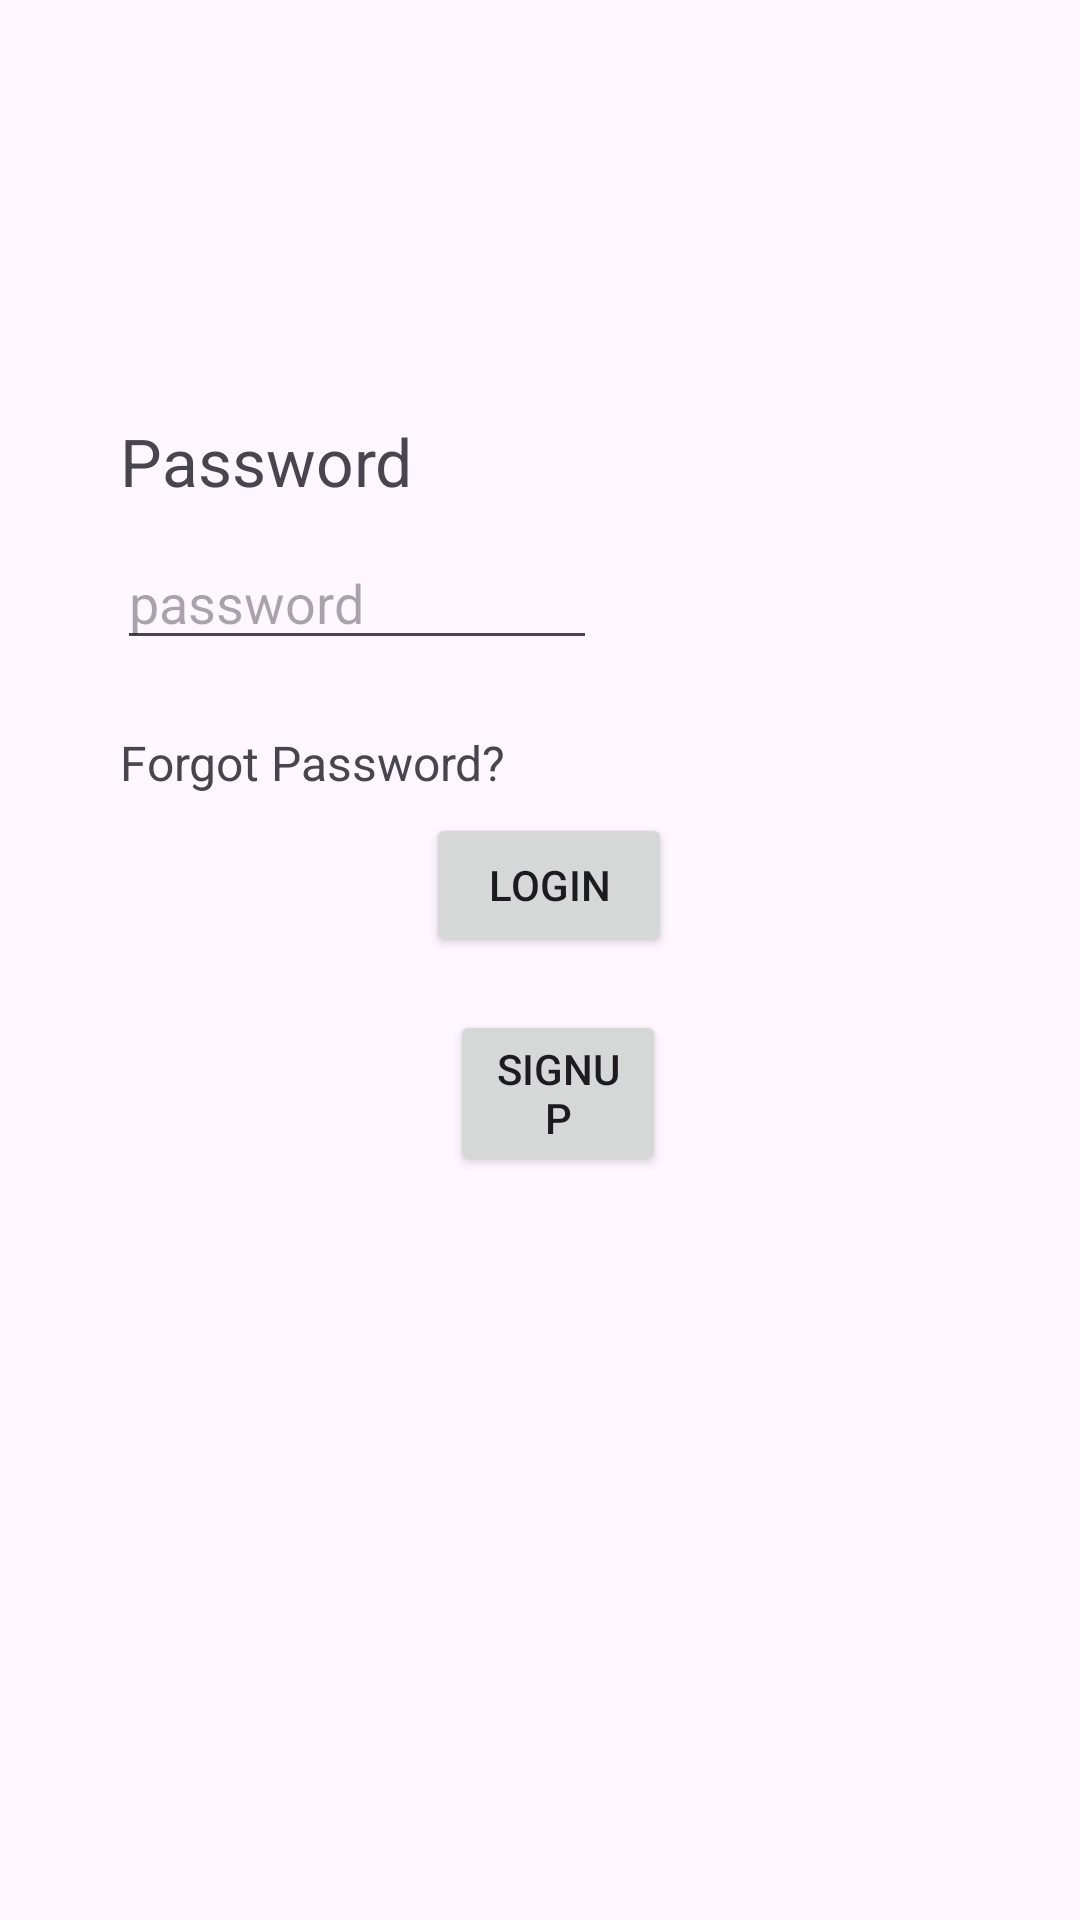

Produce the Android XML layout that renders to this screen, including the resource entries it uses.
<!-- AndroidManifest.xml: application theme Theme.Recycup -->
<!-- res/layout/activity_login.xml -->
<?xml version="1.0" encoding="utf-8"?>
<RelativeLayout xmlns:android="http://schemas.android.com/apk/res/android"
    xmlns:app="http://schemas.android.com/apk/res-auto"
    xmlns:tools="http://schemas.android.com/tools"
    android:layout_width="match_parent"
    android:layout_height="match_parent"
    tools:context=".login">

    <TextView
        android:id="@+id/textView3"
        android:layout_width="143dp"
        android:layout_height="wrap_content"
        android:layout_alignParentStart="true"
        android:layout_alignParentTop="true"
        android:layout_alignParentEnd="true"
        android:layout_alignParentBottom="true"
        android:layout_marginStart="149dp"
        android:layout_marginTop="39dp"
        android:layout_marginEnd="118dp"
        android:layout_marginBottom="641dp"
        android:text="Login"
        android:textSize="32sp" />


    <TextView
        android:id="@+id/textView4"
        android:layout_width="94dp"
        android:layout_height="34dp"
        android:layout_alignParentStart="true"
        android:layout_alignParentTop="true"
        android:layout_alignParentEnd="true"
        android:layout_alignParentBottom="true"
        android:layout_marginStart="37dp"
        android:layout_marginTop="123dp"
        android:layout_marginEnd="280dp"
        android:layout_marginBottom="573dp"
        android:text="@string/Email"
        android:textSize="22sp" />

    <EditText
        android:id="@+id/editTextTextEmailAddress2"
        android:layout_width="326dp"
        android:layout_height="wrap_content"
        android:layout_alignParentStart="true"
        android:layout_alignParentTop="true"
        android:layout_alignParentEnd="true"
        android:layout_alignParentBottom="true"
        android:layout_marginStart="38dp"
        android:layout_marginTop="169dp"
        android:layout_marginEnd="47dp"
        android:layout_marginBottom="524dp"
        android:autofillHints="emailAddress"
        android:ems="10"
        android:hint="@string/Email_Address" />

    <TextView
        android:id="@+id/textView5"
        android:layout_width="164dp"
        android:layout_height="44dp"
        android:layout_alignParentStart="true"
        android:layout_alignParentEnd="true"
        android:layout_alignParentBottom="true"
        android:layout_marginStart="40dp"
        android:layout_marginEnd="206dp"
        android:layout_marginBottom="457dp"
        android:text="@string/Password"
        android:textSize="22sp" />

    <EditText
        android:id="@+id/editTextPassword"
        android:layout_width="wrap_content"
        android:layout_height="wrap_content"
        android:layout_alignParentStart="true"
        android:layout_alignParentEnd="true"
        android:layout_alignParentBottom="true"
        android:layout_marginStart="39dp"
        android:layout_marginEnd="161dp"
        android:layout_marginBottom="420dp"
        android:autofillHints="password"
        android:drawableLeft="@drawable/baseline_lock_24"
        android:ems="10"
        android:hint="@string/password" />

    <Button
        android:id="@+id/button"
        android:layout_width="133dp"
        android:layout_height="wrap_content"
        android:layout_alignParentStart="true"
        android:layout_alignParentEnd="true"
        android:layout_alignParentBottom="true"
        android:layout_marginStart="142dp"
        android:layout_marginEnd="136dp"
        android:layout_marginBottom="321dp"
        android:text="Login" />

    <TextView
        android:id="@+id/textView8"
        android:layout_width="354dp"
        android:layout_height="wrap_content"
        android:layout_alignParentStart="true"
        android:layout_alignParentEnd="true"
        android:layout_alignParentBottom="true"
        android:layout_marginStart="40dp"
        android:layout_marginEnd="17dp"
        android:layout_marginBottom="375dp"
        android:text="@string/Forgot_Password"
        android:textSize="16sp" />

    <Button
        android:id="@+id/button3"
        android:layout_width="121dp"
        android:layout_height="wrap_content"
        android:layout_alignParentStart="true"
        android:layout_alignParentEnd="true"
        android:layout_alignParentBottom="true"
        android:layout_marginStart="150dp"
        android:layout_marginEnd="138dp"
        android:layout_marginBottom="248dp"
        android:text="@string/SignUp" />

</RelativeLayout>
<!-- resources referenced by this layout -->
<resources>
  <string name="Email">Email</string>
  <string name="Email_Address">Email Address</string>
  <string name="Forgot_Password">Forgot Password?</string>
  <string name="Password">Password</string>
  <string name="SignUp">SignUp</string>
  <string name="password">password</string>
  <style name="Theme.Recycup" parent="Base.Theme.Recycup" />
  <style name="Base.Theme.Recycup" parent="Theme.Material3.DayNight.NoActionBar">
          
          
      </style>
</resources>
